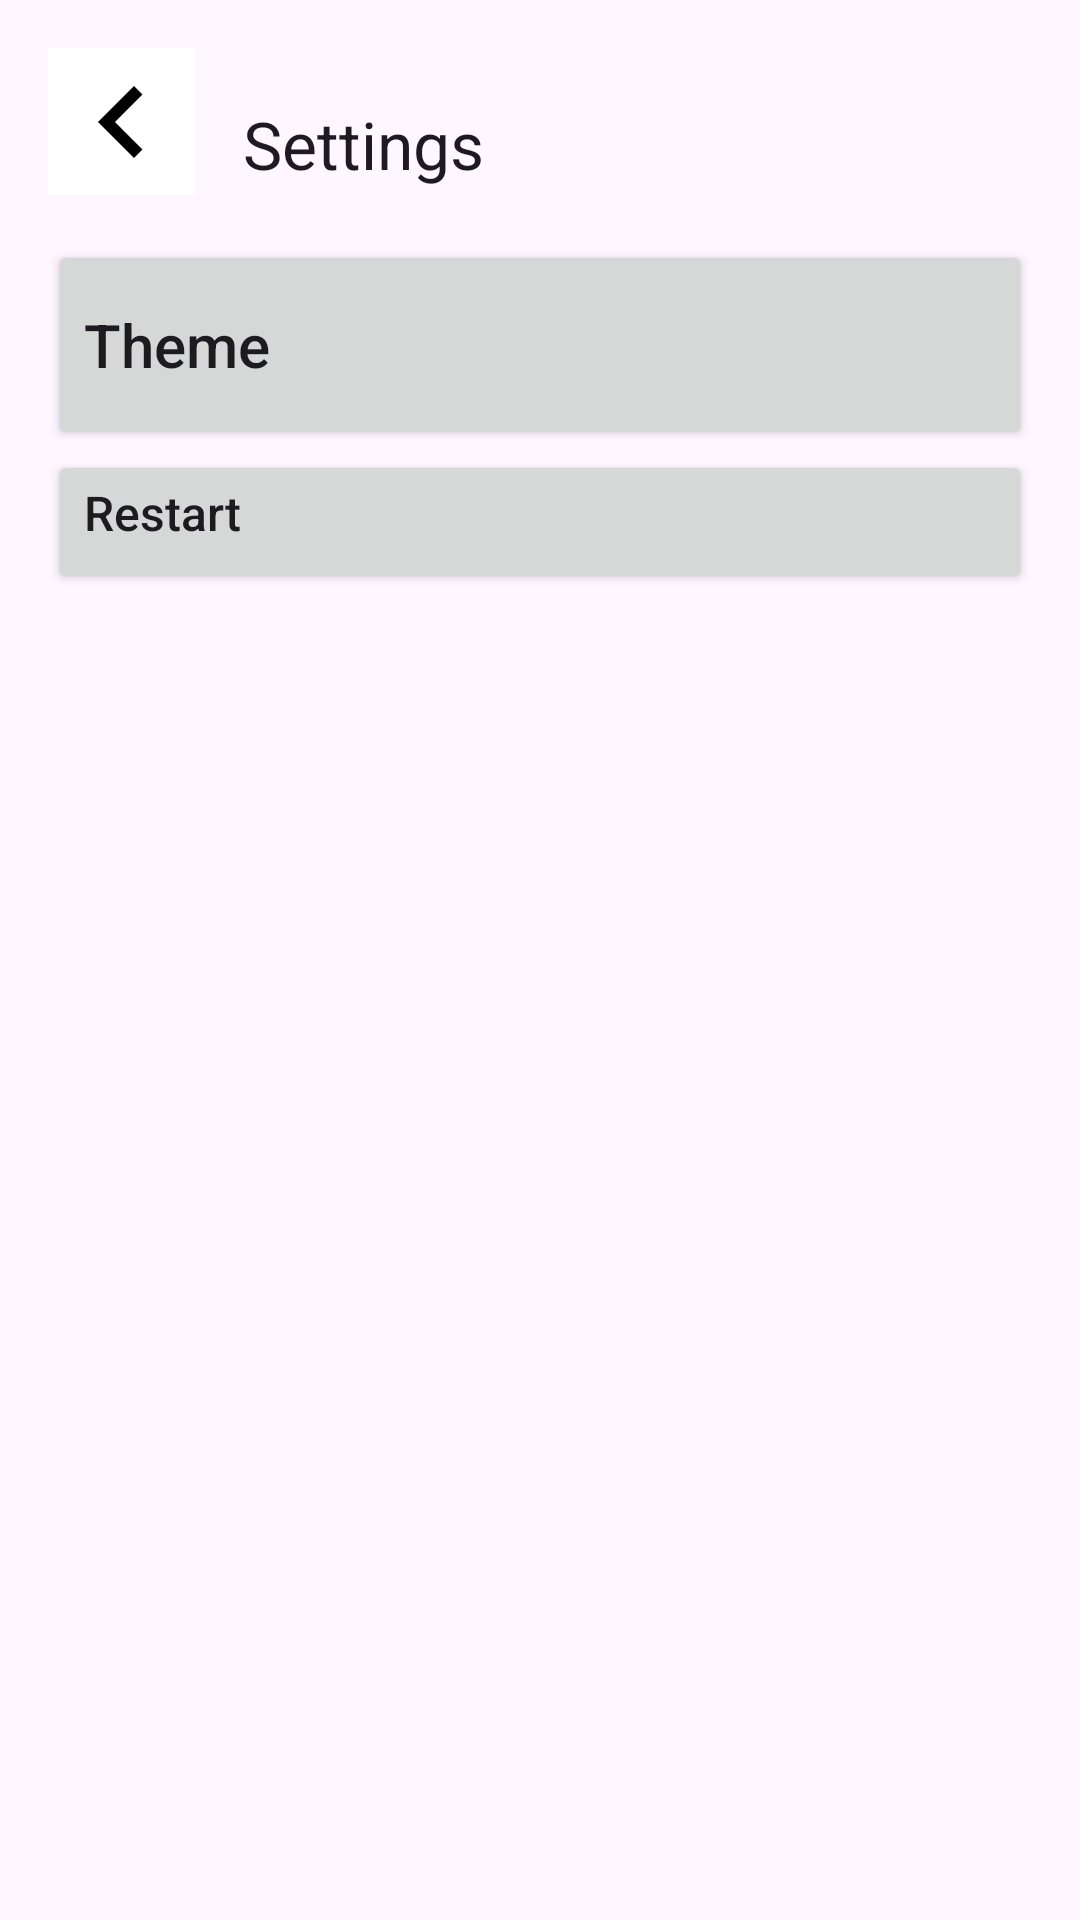

Layout XML and referenced resources for this Android screen:
<!-- AndroidManifest.xml: application theme Theme.MineblockGO -->
<!-- res/layout/activity_settings.xml -->
<?xml version="1.0" encoding="utf-8"?>
<RelativeLayout
    xmlns:android="http://schemas.android.com/apk/res/android"
    xmlns:app="http://schemas.android.com/apk/res-auto"
    xmlns:tools="http://schemas.android.com/tools"
    android:layout_width="match_parent"
    android:layout_height="match_parent"
    android:padding="16dp"
    tools:context=".Settings">

    <ImageButton
        android:id="@+id/backBtn"
        android:layout_width="49dp"
        android:layout_height="49dp"
        android:background="@color/white"
        android:scaleType="center"
        app:layout_constraintStart_toStartOf="parent"
        app:layout_constraintTop_toTopOf="parent"
        app:srcCompat="@drawable/baseline_chevron_left_24" />

    <androidx.appcompat.widget.Toolbar
        android:id="@+id/toolbar"
        android:layout_width="match_parent"
        android:layout_height="?attr/actionBarSize"
        android:layout_toEndOf="@id/backBtn"
        android:gravity="end"
        app:title="Settings" />

    <RelativeLayout
        android:id="@+id/changeThemeBtnContainer"
        android:layout_width="match_parent"
        android:layout_height="wrap_content"
        android:layout_below="@id/toolbar"
        android:gravity="center_vertical">

        <Button
            android:id="@+id/changeThemeBtn"
            style="@style/buttonStyle"
            android:layout_width="match_parent"
            android:layout_height="70dp"
            android:gravity="center_vertical"
            android:text="Theme"
            android:textAllCaps="false"
            android:textSize="20sp"/>

    </RelativeLayout>

    <RelativeLayout
        android:id="@+id/restartBtnContainer"
        android:layout_width="match_parent"
        android:layout_height="wrap_content"
        android:layout_below="@+id/changeThemeBtnContainer"
        android:gravity="start">

        <Button
            android:id="@+id/restartBtn"
            style="@style/buttonStyle"
            android:layout_width="match_parent"
            android:layout_height="wrap_content"
            android:gravity="start"
            android:text="Restart"
            android:textAllCaps="false"
            android:textSize="16sp" />

    </RelativeLayout>

</RelativeLayout>
<!-- resources referenced by this layout -->
<resources>
  <color name="white">#FFFFFFFF</color>
  <!-- drawable baseline_chevron_left_24 (drawable) -->
  <vector android:height="48dp" android:tint="#000000"
      android:viewportHeight="24" android:viewportWidth="24"
      android:width="48dp" xmlns:android="http://schemas.android.com/apk/res/android">
      <path android:fillColor="@android:color/white" android:pathData="M15.41,7.41L14,6l-6,6 6,6 1.41,-1.41L10.83,12z"/>
  </vector>
  <style name="Theme.MineblockGO" parent="Base.Theme.MineblockGO" />
  <style name="Base.Theme.MineblockGO" parent="Theme.Material3.DayNight.NoActionBar">
          
          
      </style>
</resources>
